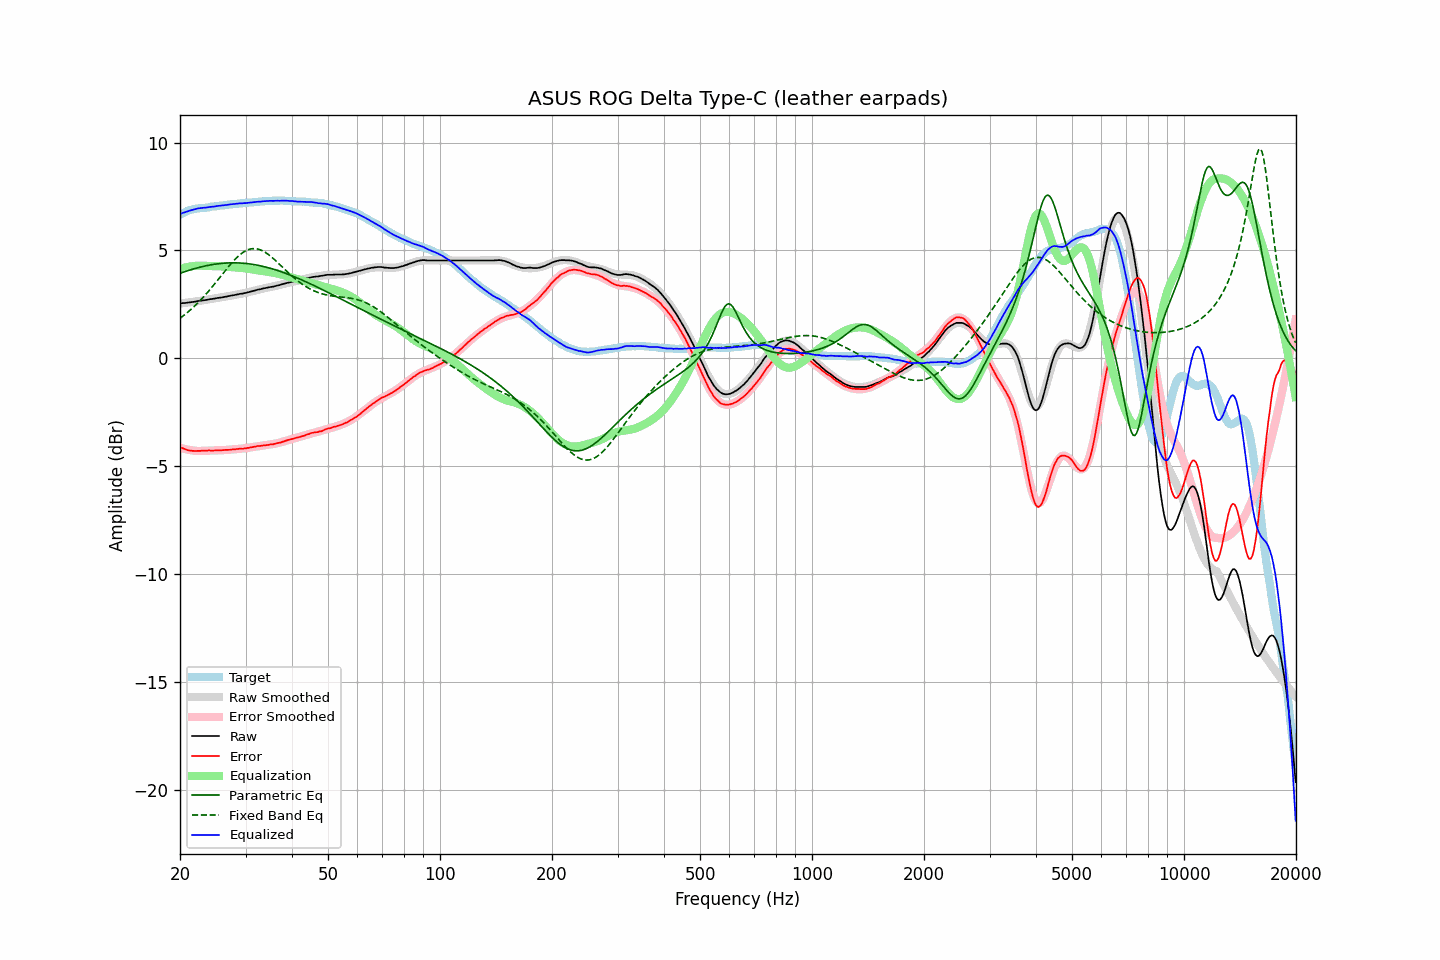

The data file committed next to this chart (first rows):
frequency, raw, error, smoothed, error_smoothed, equalization, parametric_eq, fixed_band_eq, equalized_raw, equalized_smoothed, target
20.00, 2.54, -4.12, 2.54, -4.14, 4.14, 3.94, 1.85, 6.69, 6.68, 6.66
20.20, 2.55, -4.15, 2.55, -4.17, 4.17, 3.96, 1.91, 6.72, 6.71, 6.70
20.40, 2.56, -4.18, 2.56, -4.19, 4.19, 3.99, 1.97, 6.75, 6.74, 6.74
20.61, 2.56, -4.21, 2.57, -4.20, 4.20, 4.02, 2.03, 6.77, 6.77, 6.77
20.81, 2.57, -4.24, 2.58, -4.22, 4.22, 4.04, 2.09, 6.79, 6.80, 6.81
21.02, 2.58, -4.26, 2.59, -4.24, 4.24, 4.07, 2.15, 6.82, 6.82, 6.85
21.23, 2.59, -4.27, 2.60, -4.25, 4.25, 4.09, 2.21, 6.84, 6.85, 6.87
21.44, 2.60, -4.28, 2.61, -4.26, 4.26, 4.11, 2.28, 6.87, 6.87, 6.89
21.66, 2.61, -4.29, 2.62, -4.27, 4.27, 4.13, 2.35, 6.89, 6.89, 6.91
21.87, 2.62, -4.29, 2.63, -4.28, 4.28, 4.16, 2.42, 6.91, 6.91, 6.92
22.09, 2.63, -4.30, 2.64, -4.29, 4.29, 4.18, 2.49, 6.92, 6.93, 6.93
22.31, 2.65, -4.29, 2.65, -4.30, 4.30, 4.20, 2.56, 6.95, 6.94, 6.94
22.54, 2.66, -4.29, 2.66, -4.30, 4.30, 4.22, 2.64, 6.96, 6.95, 6.95
22.76, 2.67, -4.29, 2.67, -4.29, 4.29, 4.24, 2.71, 6.97, 6.96, 6.96
22.99, 2.68, -4.28, 2.68, -4.29, 4.29, 4.25, 2.79, 6.97, 6.97, 6.96
23.22, 2.69, -4.28, 2.69, -4.29, 4.29, 4.27, 2.88, 6.98, 6.98, 6.97
23.45, 2.70, -4.28, 2.71, -4.28, 4.28, 4.29, 2.96, 6.99, 6.99, 6.98
23.69, 2.71, -4.28, 2.72, -4.28, 4.28, 4.30, 3.04, 6.99, 7.00, 6.99
23.92, 2.73, -4.27, 2.73, -4.28, 4.28, 4.32, 3.13, 7.01, 7.01, 7.00
24.16, 2.74, -4.28, 2.74, -4.28, 4.28, 4.33, 3.22, 7.02, 7.02, 7.02
24.40, 2.75, -4.28, 2.75, -4.27, 4.27, 4.34, 3.31, 7.03, 7.02, 7.04
24.65, 2.76, -4.27, 2.76, -4.27, 4.27, 4.36, 3.40, 7.03, 7.03, 7.04
24.89, 2.77, -4.27, 2.77, -4.27, 4.27, 4.37, 3.49, 7.04, 7.04, 7.05
25.14, 2.79, -4.26, 2.79, -4.27, 4.27, 4.38, 3.58, 7.06, 7.05, 7.05
25.39, 2.80, -4.26, 2.80, -4.26, 4.26, 4.39, 3.68, 7.07, 7.06, 7.06
25.65, 2.81, -4.27, 2.81, -4.26, 4.26, 4.39, 3.77, 7.07, 7.08, 7.08
25.91, 2.82, -4.26, 2.83, -4.26, 4.26, 4.40, 3.86, 7.08, 7.09, 7.08
26.16, 2.83, -4.26, 2.84, -4.26, 4.26, 4.41, 3.96, 7.09, 7.10, 7.09
26.43, 2.85, -4.25, 2.85, -4.25, 4.25, 4.41, 4.05, 7.10, 7.10, 7.10
26.69, 2.86, -4.24, 2.87, -4.25, 4.25, 4.42, 4.14, 7.11, 7.11, 7.11
26.96, 2.88, -4.24, 2.88, -4.24, 4.24, 4.42, 4.23, 7.12, 7.12, 7.13
27.23, 2.89, -4.24, 2.89, -4.24, 4.24, 4.42, 4.32, 7.13, 7.13, 7.13
27.50, 2.91, -4.23, 2.91, -4.23, 4.23, 4.43, 4.41, 7.14, 7.14, 7.14
27.77, 2.92, -4.22, 2.92, -4.23, 4.23, 4.43, 4.49, 7.15, 7.15, 7.14
28.05, 2.93, -4.23, 2.93, -4.22, 4.22, 4.43, 4.57, 7.15, 7.15, 7.16
28.33, 2.95, -4.21, 2.95, -4.21, 4.21, 4.42, 4.64, 7.17, 7.16, 7.16
28.62, 2.96, -4.20, 2.96, -4.21, 4.21, 4.42, 4.72, 7.17, 7.17, 7.17
28.90, 2.98, -4.19, 2.98, -4.20, 4.20, 4.42, 4.78, 7.18, 7.18, 7.17
29.19, 2.99, -4.18, 2.99, -4.19, 4.19, 4.41, 4.84, 7.18, 7.18, 7.17
29.48, 3.00, -4.20, 3.01, -4.18, 4.18, 4.41, 4.90, 7.19, 7.19, 7.20
29.78, 3.02, -4.18, 3.02, -4.17, 4.17, 4.40, 4.95, 7.20, 7.20, 7.20
30.08, 3.03, -4.17, 3.04, -4.16, 4.16, 4.40, 4.99, 7.19, 7.20, 7.21
30.38, 3.05, -4.15, 3.06, -4.15, 4.15, 4.39, 5.02, 7.20, 7.21, 7.21
30.68, 3.07, -4.15, 3.08, -4.14, 4.14, 4.38, 5.05, 7.21, 7.22, 7.22
30.99, 3.09, -4.13, 3.09, -4.13, 4.13, 4.37, 5.07, 7.22, 7.22, 7.22
31.30, 3.11, -4.12, 3.11, -4.12, 4.12, 4.36, 5.08, 7.23, 7.23, 7.23
31.61, 3.13, -4.10, 3.13, -4.11, 4.11, 4.34, 5.08, 7.24, 7.24, 7.24
31.93, 3.15, -4.09, 3.15, -4.09, 4.09, 4.33, 5.08, 7.25, 7.24, 7.24
32.24, 3.17, -4.07, 3.17, -4.08, 4.08, 4.32, 5.07, 7.26, 7.25, 7.24
32.57, 3.19, -4.07, 3.19, -4.07, 4.07, 4.30, 5.05, 7.26, 7.26, 7.26
32.89, 3.20, -4.06, 3.20, -4.06, 4.06, 4.29, 5.03, 7.26, 7.26, 7.26
33.22, 3.22, -4.05, 3.22, -4.05, 4.05, 4.27, 4.99, 7.27, 7.27, 7.27
33.55, 3.24, -4.04, 3.24, -4.04, 4.04, 4.25, 4.96, 7.28, 7.28, 7.28
33.89, 3.25, -4.03, 3.25, -4.03, 4.03, 4.24, 4.91, 7.28, 7.28, 7.29
34.23, 3.27, -4.02, 3.27, -4.02, 4.02, 4.22, 4.86, 7.29, 7.29, 7.29
34.57, 3.28, -4.02, 3.28, -4.01, 4.01, 4.20, 4.81, 7.29, 7.29, 7.30
34.92, 3.30, -3.99, 3.30, -4.00, 4.00, 4.18, 4.75, 7.30, 7.30, 7.29
35.27, 3.31, -3.99, 3.32, -3.99, 3.99, 4.16, 4.69, 7.30, 7.30, 7.30
35.62, 3.32, -3.98, 3.33, -3.97, 3.97, 4.13, 4.63, 7.30, 7.31, 7.31
35.97, 3.34, -3.96, 3.35, -3.96, 3.96, 4.11, 4.56, 7.30, 7.31, 7.30
... 635 more rows
